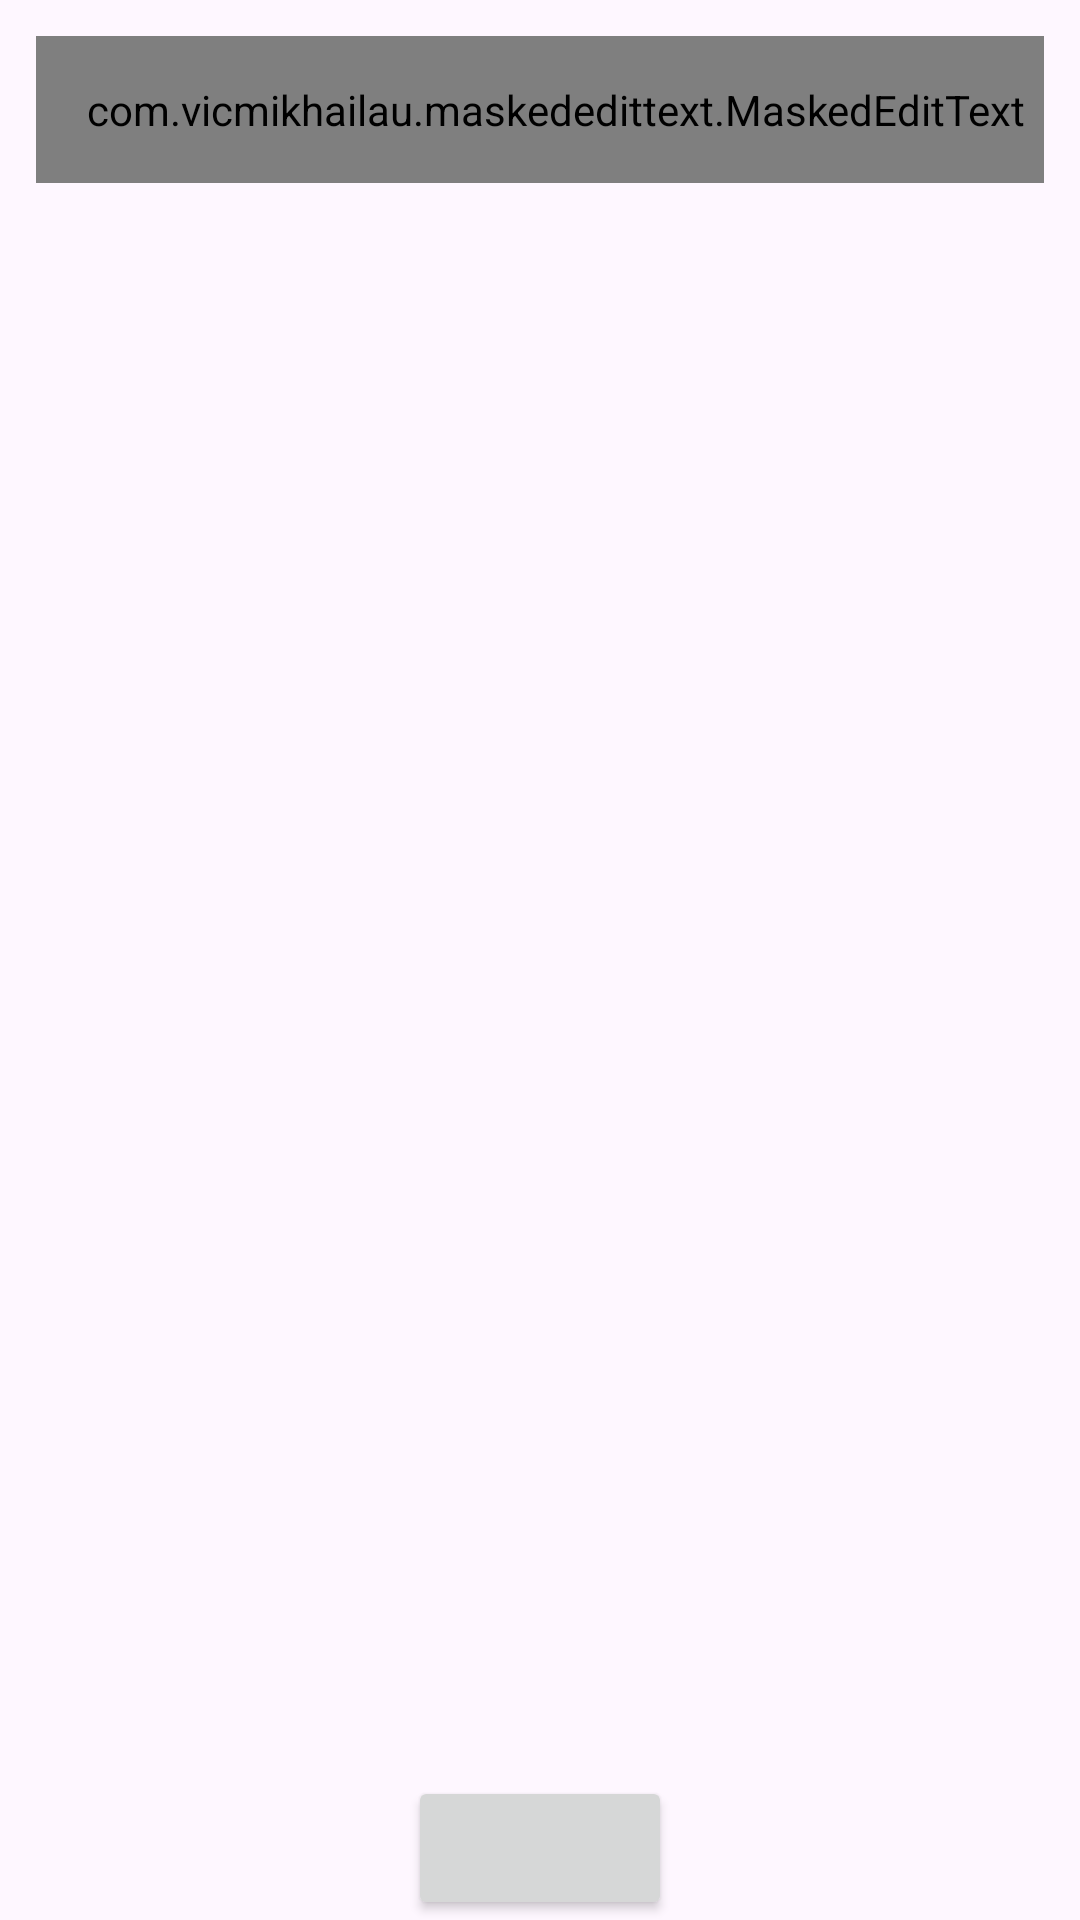

The Android layout XML behind this screen, and the referenced resources:
<!-- AndroidManifest.xml: application theme Theme.Keybord_test -->
<!-- res/layout/activity_main.xml -->
<?xml version="1.0" encoding="utf-8"?>
<androidx.constraintlayout.widget.ConstraintLayout xmlns:android="http://schemas.android.com/apk/res/android"
    xmlns:app="http://schemas.android.com/apk/res-auto"
    xmlns:tools="http://schemas.android.com/tools"
    android:layout_width="match_parent"
    android:id="@+id/constraint"
    android:layout_height="match_parent"
    tools:context=".MainActivity">
    <com.vicmikhailau.maskededittext.MaskedEditText
        android:id="@+id/edt"
        android:layout_width="match_parent"
        android:layout_height="wrap_content"
        app:layout_constraintTop_toTopOf="parent"
        android:paddingVertical="15dp"
        app:layout_constraintStart_toStartOf="parent"
        app:mask="+998(##) ### ## ##"

        android:text="+9989"
        android:paddingStart="10dp"
        android:background="@drawable/shape_edt"
        android:inputType="phone"
        android:layout_margin="12dp"
        android:keyboardNavigationCluster="true"
        />

    <Button
        android:id="@+id/buttonn"
        android:layout_width="wrap_content"
        android:layout_height="wrap_content"
        app:layout_constraintEnd_toEndOf="parent"
        app:layout_constraintStart_toStartOf="parent"
    app:layout_constraintBottom_toBottomOf="parent" />

</androidx.constraintlayout.widget.ConstraintLayout>
<!-- resources referenced by this layout -->
<resources>
  <!-- drawable shape_edt (drawable) -->
  <?xml version="1.0" encoding="utf-8"?>
  <shape android:shape="rectangle" xmlns:android="http://schemas.android.com/apk/res/android">
      <corners android:radius="10dp"/>
      <stroke android:color="#D0D5DD"
          android:width="1.5dp"/>
  
  </shape>
  <style name="Theme.Keybord_test" parent="Base.Theme.Keybord_test" />
  <style name="Base.Theme.Keybord_test" parent="Theme.Material3.DayNight.NoActionBar">
          
          
      </style>
</resources>
